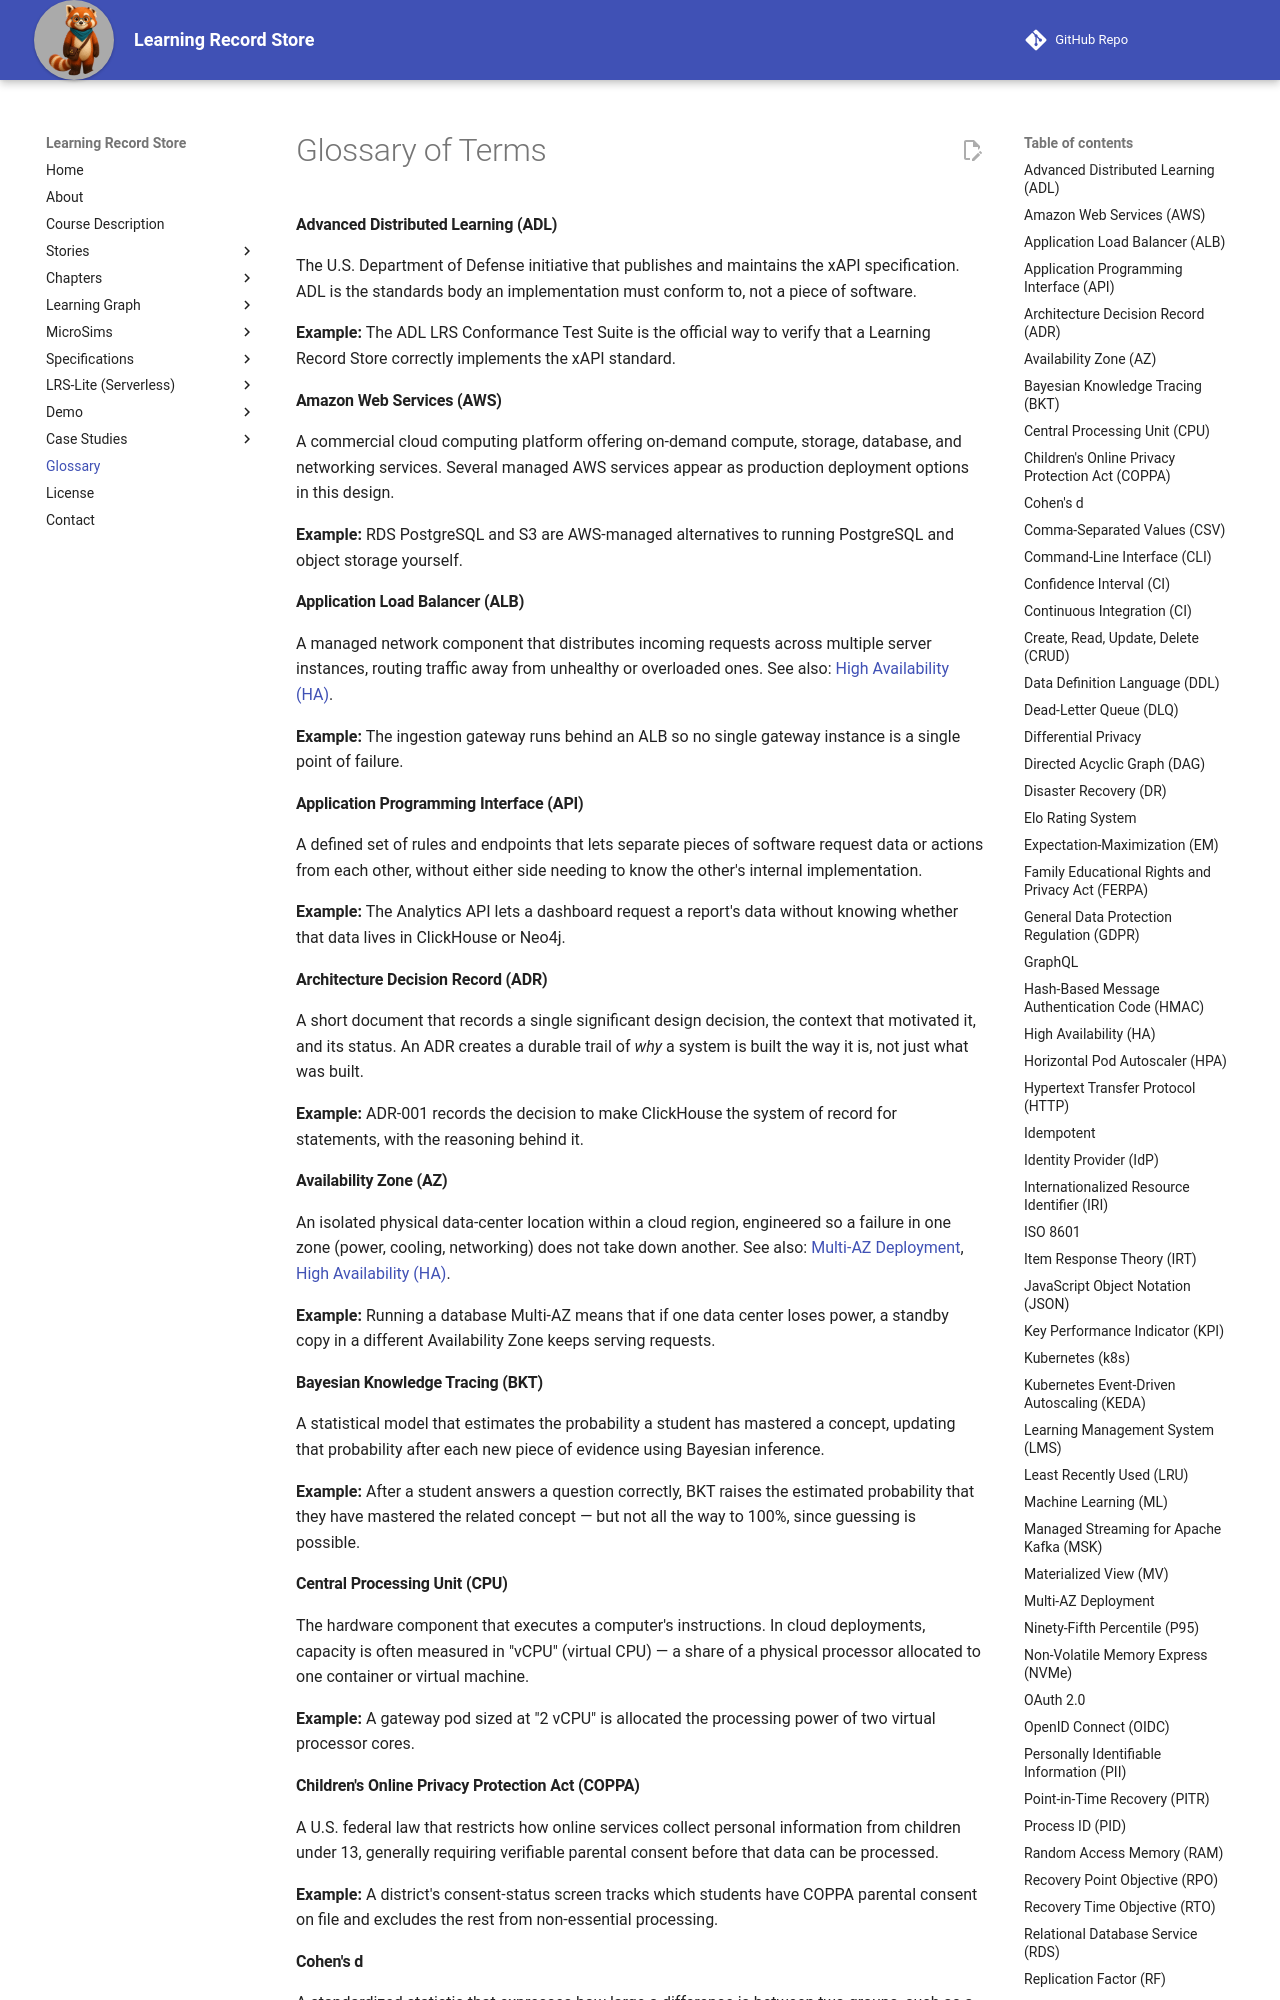

repository: dmccreary/learning-record-store · page: glossary/index.html · generator: mkdocs

---
title: Glossary
description: Plain-language definitions for the acronyms and technical terms used throughout the LRS specification and design documents.
---

# Glossary of Terms

#### Advanced Distributed Learning (ADL)

The U.S. Department of Defense initiative that publishes and maintains the xAPI specification. ADL is the standards body an implementation must conform to, not a piece of software.

**Example:** The ADL LRS Conformance Test Suite is the official way to verify that a Learning Record Store correctly implements the xAPI standard.

#### Amazon Web Services (AWS)

A commercial cloud computing platform offering on-demand compute, storage, database, and networking services. Several managed AWS services appear as production deployment options in this design.

**Example:** RDS PostgreSQL and S3 are AWS-managed alternatives to running PostgreSQL and object storage yourself.

#### Application Load Balancer (ALB)

A managed network component that distributes incoming requests across multiple server instances, routing traffic away from unhealthy or overloaded ones. See also: [High Availability (HA)](#high-availability-ha).

**Example:** The ingestion gateway runs behind an ALB so no single gateway instance is a single point of failure.

#### Application Programming Interface (API)

A defined set of rules and endpoints that lets separate pieces of software request data or actions from each other, without either side needing to know the other's internal implementation.

**Example:** The Analytics API lets a dashboard request a report's data without knowing whether that data lives in ClickHouse or Neo4j.

#### Architecture Decision Record (ADR)

A short document that records a single significant design decision, the context that motivated it, and its status. An ADR creates a durable trail of *why* a system is built the way it is, not just what was built.

**Example:** ADR-001 records the decision to make ClickHouse the system of record for statements, with the reasoning behind it.

#### Availability Zone (AZ)

An isolated physical data-center location within a cloud region, engineered so a failure in one zone (power, cooling, networking) does not take down another. See also: [Multi-AZ Deployment](#multi-az-deployment), [High Availability (HA)](#high-availability-ha).

**Example:** Running a database Multi-AZ means that if one data center loses power, a standby copy in a different Availability Zone keeps serving requests.

#### Bayesian Knowledge Tracing (BKT)

A statistical model that estimates the probability a student has mastered a concept, updating that probability after each new piece of evidence using Bayesian inference.

**Example:** After a student answers a question correctly, BKT raises the estimated probability that they have mastered the related concept — but not all the way to 100%, since guessing is possible.

#### Central Processing Unit (CPU)

The hardware component that executes a computer's instructions. In cloud deployments, capacity is often measured in "vCPU" (virtual CPU) — a share of a physical processor allocated to one container or virtual machine.

**Example:** A gateway pod sized at "2 vCPU" is allocated the processing power of two virtual processor cores.

#### Children's Online Privacy Protection Act (COPPA)

A U.S. federal law that restricts how online services collect personal information from children under 13, generally requiring verifiable parental consent before that data can be processed.

**Example:** A district's consent-status screen tracks which students have COPPA parental consent on file and excludes the rest from non-essential processing.
